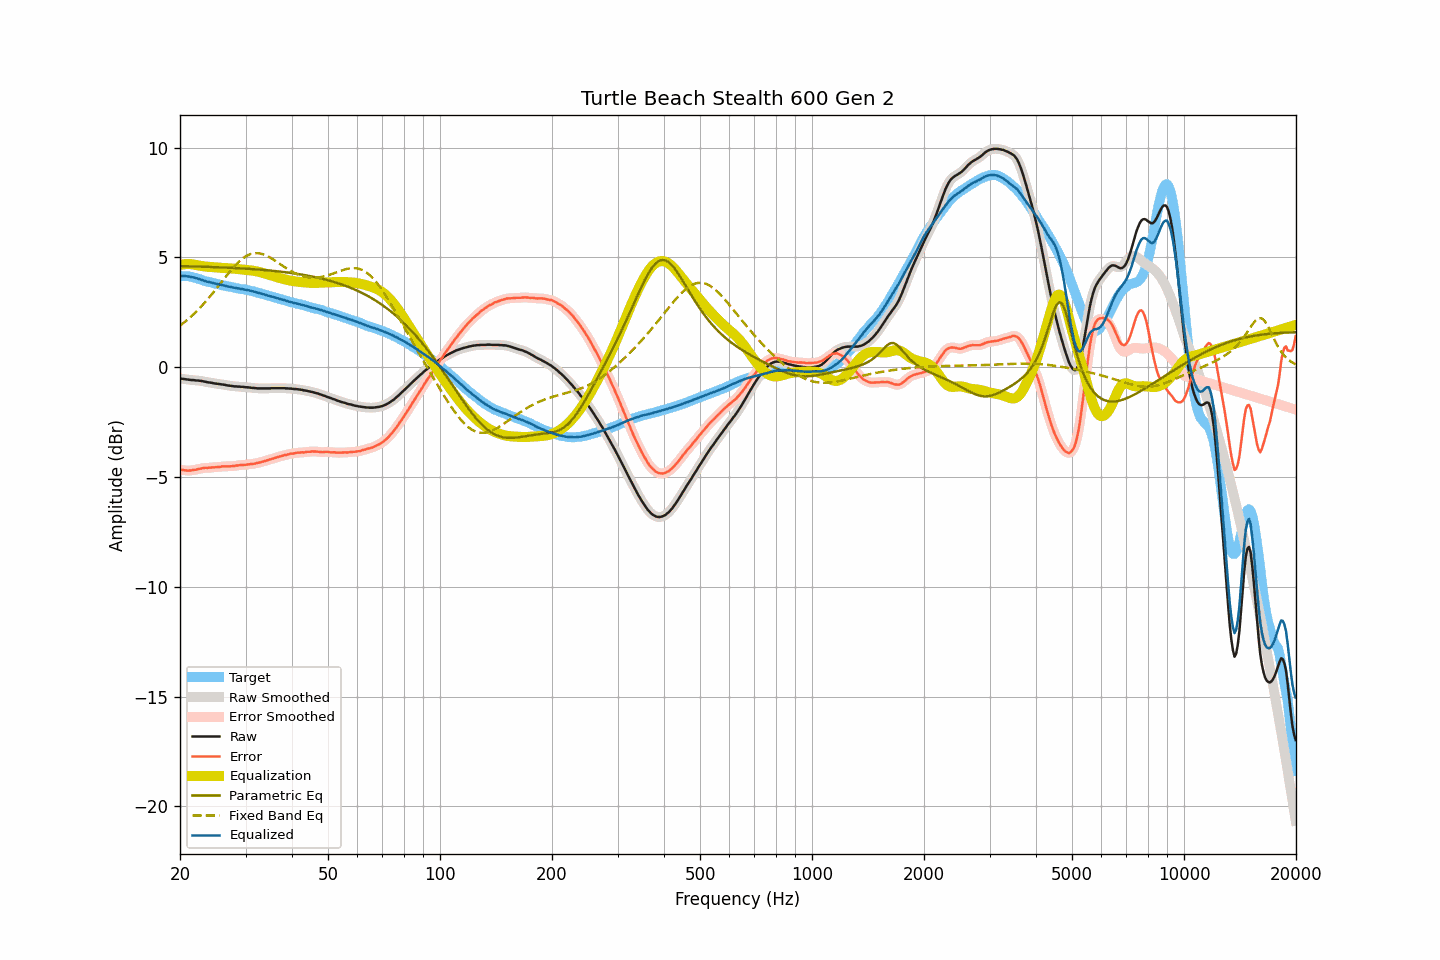

Source data for this figure (header and first rows):
frequency, raw, smoothed, error, error_smoothed, equalization, parametric_eq, fixed_band_eq, equalized_raw, equalized_smoothed, target
20.00, -0.51, -0.51, -4.66, -4.66, 4.66, 4.61, 1.90, 4.15, 4.15, 4.15
20.20, -0.52, -0.52, -4.67, -4.67, 4.68, 4.61, 1.95, 4.16, 4.16, 4.15
20.40, -0.53, -0.53, -4.68, -4.69, 4.69, 4.60, 2.01, 4.16, 4.16, 4.15
20.61, -0.54, -0.54, -4.69, -4.69, 4.69, 4.60, 2.07, 4.15, 4.15, 4.15
20.81, -0.55, -0.55, -4.70, -4.70, 4.70, 4.60, 2.13, 4.15, 4.15, 4.15
21.02, -0.56, -0.56, -4.71, -4.71, 4.70, 4.60, 2.19, 4.14, 4.14, 4.15
21.23, -0.57, -0.57, -4.70, -4.70, 4.70, 4.60, 2.25, 4.13, 4.13, 4.13
21.44, -0.58, -0.58, -4.70, -4.69, 4.69, 4.59, 2.32, 4.11, 4.12, 4.12
21.66, -0.58, -0.59, -4.68, -4.69, 4.68, 4.59, 2.38, 4.10, 4.10, 4.10
21.87, -0.59, -0.59, -4.67, -4.67, 4.67, 4.59, 2.46, 4.08, 4.08, 4.08
22.09, -0.60, -0.60, -4.67, -4.66, 4.66, 4.59, 2.53, 4.06, 4.06, 4.07
22.31, -0.60, -0.60, -4.64, -4.65, 4.64, 4.59, 2.60, 4.04, 4.04, 4.04
22.54, -0.61, -0.61, -4.63, -4.63, 4.63, 4.58, 2.67, 4.02, 4.02, 4.02
22.76, -0.62, -0.62, -4.62, -4.61, 4.61, 4.58, 2.75, 3.99, 3.99, 4.00
22.99, -0.63, -0.63, -4.60, -4.60, 4.60, 4.58, 2.83, 3.97, 3.97, 3.96
23.22, -0.65, -0.65, -4.59, -4.59, 4.59, 4.58, 2.91, 3.94, 3.94, 3.93
23.45, -0.66, -0.66, -4.57, -4.58, 4.58, 4.57, 2.99, 3.92, 3.92, 3.91
23.69, -0.68, -0.68, -4.58, -4.58, 4.58, 4.57, 3.08, 3.90, 3.90, 3.90
23.92, -0.69, -0.69, -4.57, -4.57, 4.57, 4.57, 3.16, 3.88, 3.88, 3.88
24.16, -0.70, -0.70, -4.57, -4.57, 4.57, 4.57, 3.25, 3.87, 3.86, 3.87
24.40, -0.71, -0.72, -4.56, -4.56, 4.56, 4.56, 3.34, 3.85, 3.85, 3.85
24.65, -0.73, -0.73, -4.56, -4.56, 4.56, 4.56, 3.43, 3.83, 3.83, 3.83
24.89, -0.74, -0.74, -4.55, -4.55, 4.55, 4.56, 3.52, 3.81, 3.81, 3.81
25.14, -0.75, -0.75, -4.55, -4.55, 4.54, 4.56, 3.62, 3.79, 3.79, 3.80
25.39, -0.76, -0.76, -4.54, -4.54, 4.54, 4.55, 3.71, 3.78, 3.78, 3.78
25.65, -0.77, -0.77, -4.54, -4.53, 4.53, 4.55, 3.80, 3.76, 3.76, 3.77
25.91, -0.78, -0.78, -4.52, -4.52, 4.53, 4.55, 3.90, 3.74, 3.74, 3.73
26.16, -0.79, -0.79, -4.51, -4.52, 4.52, 4.54, 3.99, 3.73, 3.73, 3.72
26.43, -0.80, -0.80, -4.51, -4.51, 4.52, 4.54, 4.08, 3.72, 3.71, 3.71
26.69, -0.82, -0.82, -4.51, -4.51, 4.51, 4.54, 4.17, 3.69, 3.70, 3.69
26.96, -0.83, -0.83, -4.51, -4.51, 4.51, 4.53, 4.27, 3.68, 3.68, 3.68
27.23, -0.84, -0.84, -4.51, -4.51, 4.51, 4.53, 4.35, 3.66, 3.66, 3.67
27.50, -0.85, -0.85, -4.51, -4.51, 4.50, 4.53, 4.44, 3.65, 3.65, 3.66
27.77, -0.86, -0.86, -4.50, -4.50, 4.50, 4.52, 4.53, 3.63, 3.63, 3.64
28.05, -0.87, -0.87, -4.50, -4.49, 4.49, 4.52, 4.61, 3.62, 3.62, 3.62
28.33, -0.87, -0.87, -4.47, -4.48, 4.48, 4.52, 4.68, 3.61, 3.61, 3.60
28.62, -0.88, -0.88, -4.47, -4.47, 4.47, 4.51, 4.76, 3.59, 3.59, 3.59
28.90, -0.88, -0.88, -4.46, -4.46, 4.46, 4.51, 4.83, 3.58, 3.58, 3.58
29.19, -0.89, -0.89, -4.45, -4.45, 4.46, 4.50, 4.89, 3.56, 3.57, 3.56
29.48, -0.89, -0.89, -4.45, -4.45, 4.45, 4.50, 4.95, 3.56, 3.55, 3.56
29.78, -0.90, -0.90, -4.45, -4.44, 4.44, 4.49, 5.01, 3.54, 3.54, 3.54
30.08, -0.91, -0.91, -4.44, -4.44, 4.43, 4.49, 5.05, 3.52, 3.53, 3.53
30.38, -0.91, -0.91, -4.42, -4.43, 4.43, 4.48, 5.09, 3.52, 3.51, 3.51
30.68, -0.92, -0.92, -4.42, -4.42, 4.42, 4.48, 5.13, 3.50, 3.50, 3.50
30.99, -0.93, -0.93, -4.41, -4.41, 4.41, 4.48, 5.16, 3.48, 3.48, 3.48
31.30, -0.94, -0.94, -4.41, -4.40, 4.40, 4.47, 5.17, 3.46, 3.46, 3.46
31.61, -0.94, -0.95, -4.39, -4.39, 4.39, 4.46, 5.19, 3.45, 3.44, 3.45
31.93, -0.95, -0.95, -4.38, -4.38, 4.38, 4.46, 5.20, 3.43, 3.42, 3.43
32.24, -0.96, -0.96, -4.36, -4.36, 4.36, 4.45, 5.20, 3.40, 3.40, 3.40
32.57, -0.96, -0.96, -4.35, -4.35, 4.35, 4.45, 5.19, 3.38, 3.38, 3.38
32.89, -0.96, -0.96, -4.33, -4.33, 4.33, 4.44, 5.18, 3.37, 3.36, 3.37
33.22, -0.96, -0.96, -4.30, -4.31, 4.31, 4.44, 5.16, 3.35, 3.35, 3.34
33.55, -0.96, -0.96, -4.29, -4.29, 4.29, 4.43, 5.14, 3.32, 3.32, 3.33
33.89, -0.96, -0.96, -4.27, -4.26, 4.26, 4.42, 5.11, 3.30, 3.30, 3.30
34.23, -0.96, -0.96, -4.24, -4.24, 4.24, 4.42, 5.08, 3.28, 3.28, 3.28
34.57, -0.96, -0.96, -4.22, -4.22, 4.22, 4.41, 5.04, 3.26, 3.26, 3.26
34.92, -0.96, -0.96, -4.20, -4.20, 4.20, 4.40, 5.00, 3.23, 3.24, 3.23
35.27, -0.95, -0.95, -4.17, -4.17, 4.17, 4.40, 4.95, 3.22, 3.22, 3.22
35.62, -0.95, -0.95, -4.15, -4.15, 4.15, 4.39, 4.91, 3.20, 3.20, 3.20
35.97, -0.95, -0.95, -4.13, -4.13, 4.13, 4.38, 4.86, 3.18, 3.18, 3.17
... 635 more rows
